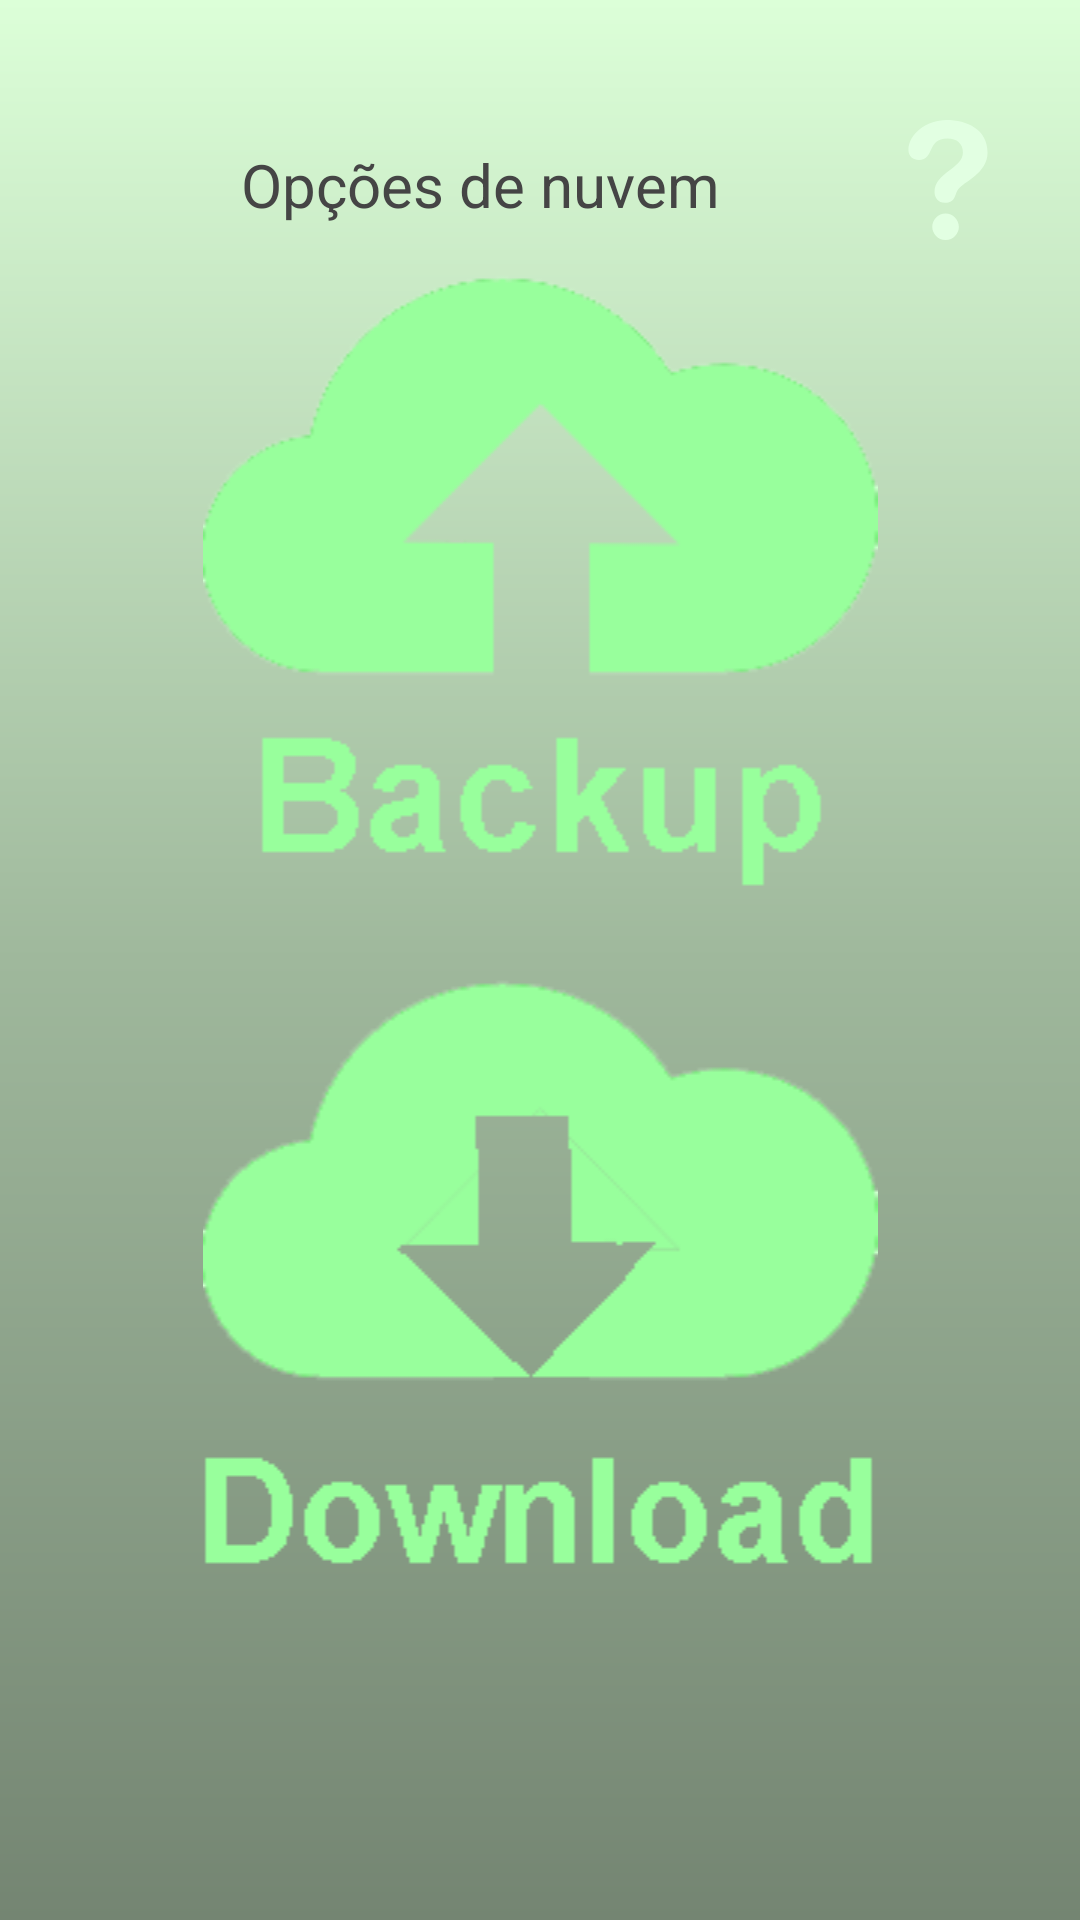

The Android layout XML behind this screen, and the referenced resources:
<!-- AndroidManifest.xml: application theme AppTheme -->
<!-- res/layout/fragment_beckup.xml -->
<?xml version="1.0" encoding="utf-8"?>
<androidx.constraintlayout.widget.ConstraintLayout xmlns:android="http://schemas.android.com/apk/res/android"
    xmlns:app="http://schemas.android.com/apk/res-auto"
    xmlns:tools="http://schemas.android.com/tools"

android:layout_width="match_parent"
android:layout_height="match_parent"
android:background="@drawable/fundo_padrao_gradiente"
tools:context=".ui.beckup.beckup">

    <androidx.constraintlayout.widget.ConstraintLayout
        android:id="@+id/constraintLayout2"
        android:layout_width="0dp"
        android:layout_height="0dp"
        android:layout_marginStart="8dp"
        android:layout_marginTop="32dp"
        android:layout_marginEnd="8dp"
        android:layout_marginBottom="32dp"
        android:background="@color/common_google_signin_btn_text_dark_default"
        app:layout_constraintBottom_toBottomOf="parent"
        app:layout_constraintEnd_toEndOf="parent"
        app:layout_constraintHorizontal_bias="0.0"
        app:layout_constraintStart_toStartOf="parent"
        app:layout_constraintTop_toTopOf="parent"
        app:layout_constraintVertical_bias="1.0">

        <ImageView
            android:id="@+id/imgInterogacaoBeckup"
            android:layout_width="40dp"
            android:layout_height="40dp"
            android:layout_marginTop="8dp"
            android:layout_marginEnd="16dp"
            android:src="@drawable/ic_interogacao"
            app:layout_constraintEnd_toEndOf="parent"
            app:layout_constraintTop_toTopOf="parent" />

        <TextView
            android:id="@+id/textView56"
            android:layout_width="0dp"
            android:layout_height="wrap_content"
            android:layout_marginStart="16dp"
            android:layout_marginTop="16dp"
            android:text="@string/menu_beckup_titulo"
            android:textAlignment="center"
            android:textColor="@color/PDC_cinza"
            android:textSize="20sp"
            app:layout_constraintEnd_toStartOf="@+id/imgInterogacaoBeckup"
            app:layout_constraintStart_toStartOf="parent"
            app:layout_constraintTop_toTopOf="parent" />

        <ImageView
            android:id="@+id/imgbenckup_beckup"
            android:layout_width="0dp"
            android:layout_height="wrap_content"
            android:layout_marginStart="16dp"
            android:layout_marginTop="8dp"
            android:layout_marginEnd="16dp"
            android:src="@drawable/upload2"
            app:layout_constraintEnd_toEndOf="parent"
            app:layout_constraintStart_toStartOf="parent"
            app:layout_constraintTop_toBottomOf="@+id/textView56" />

        <ImageView
            android:id="@+id/imgbenckup_download"
            android:layout_width="0dp"
            android:layout_height="wrap_content"
            android:layout_marginStart="16dp"
            android:layout_marginTop="8dp"
            android:layout_marginEnd="16dp"
            android:src="@drawable/download2"
            app:layout_constraintEnd_toEndOf="parent"
            app:layout_constraintHorizontal_bias="1.0"
            app:layout_constraintStart_toStartOf="parent"
            app:layout_constraintTop_toBottomOf="@+id/imgbenckup_beckup" />

        <ProgressBar
            android:id="@+id/progressBarbeckup"
            style="?android:attr/progressBarStyle"
            android:layout_width="100dp"
            android:layout_height="100dp"
            android:layout_marginBottom="32dp"
            android:visibility="gone"
            app:layout_constraintBottom_toBottomOf="parent"
            app:layout_constraintEnd_toEndOf="parent"
            app:layout_constraintStart_toStartOf="parent" />
    </androidx.constraintlayout.widget.ConstraintLayout>
</androidx.constraintlayout.widget.ConstraintLayout>
<!-- resources referenced by this layout -->
<resources>
  <color name="PDC_cinza">#454545</color>
  <!-- drawable download2: png bitmap (drawable, 8669 bytes) -->
  <!-- drawable fundo_padrao_gradiente (drawable-v24) -->
  <?xml version="1.0" encoding="utf-8"?>
  <shape xmlns:android="http://schemas.android.com/apk/res/android" android:shape="rectangle">
  
      <gradient
          android:startColor="@color/PDC_verde"
          android:centerColor="@color/PDC_verde_cinza"
          android:endColor="@color/PDC_verde_preto"
          android:type="linear"
          android:angle="270"
  
          />
  </shape>
  <!-- drawable ic_interogacao (drawable) -->
  <vector xmlns:android="http://schemas.android.com/apk/res/android"
      android:width="512dp"
      android:height="512dp"
      android:viewportWidth="31.357"
      android:viewportHeight="31.357">
    <path
        android:pathData="M15.255,0c5.424,0 10.764,2.498 10.764,8.473c0,5.51 -6.314,7.629 -7.67,9.62c-1.018,1.481 -0.678,3.562 -3.475,3.562c-1.822,0 -2.712,-1.482 -2.712,-2.838c0,-5.046 7.414,-6.188 7.414,-10.343c0,-2.287 -1.522,-3.643 -4.066,-3.643c-5.424,0 -3.306,5.592 -7.414,5.592c-1.483,0 -2.756,-0.89 -2.756,-2.584C5.339,3.683 10.084,0 15.255,0zM15.044,24.406c1.904,0 3.475,1.566 3.475,3.476c0,1.91 -1.568,3.476 -3.475,3.476c-1.907,0 -3.476,-1.564 -3.476,-3.476C11.568,25.973 13.137,24.406 15.044,24.406z"
        android:fillColor="#E2FFE2"/>
  </vector>
  <!-- drawable upload2: png bitmap (drawable, 8995 bytes) -->
  <string name="menu_beckup_titulo">Opções de nuvem</string>
  <style name="AppTheme" parent="Theme.AppCompat.NoActionBar">
          
          <item name="colorPrimary">@color/colorPrimary</item>
          <item name="colorPrimaryDark">@color/colorPrimaryDark</item>
          <item name="colorAccent">@color/colorAccent</item>
      </style>
  <color name="PDC_verde">#DCFFD8</color>
  <color name="PDC_verde_cinza">#9FB89C</color>
  <color name="PDC_verde_preto">#748572</color>
  <color name="colorPrimary">#DCFFD8</color>
  <color name="colorPrimaryDark">#9FB89C</color>
  <color name="colorAccent">#DCFFD8</color>
</resources>
